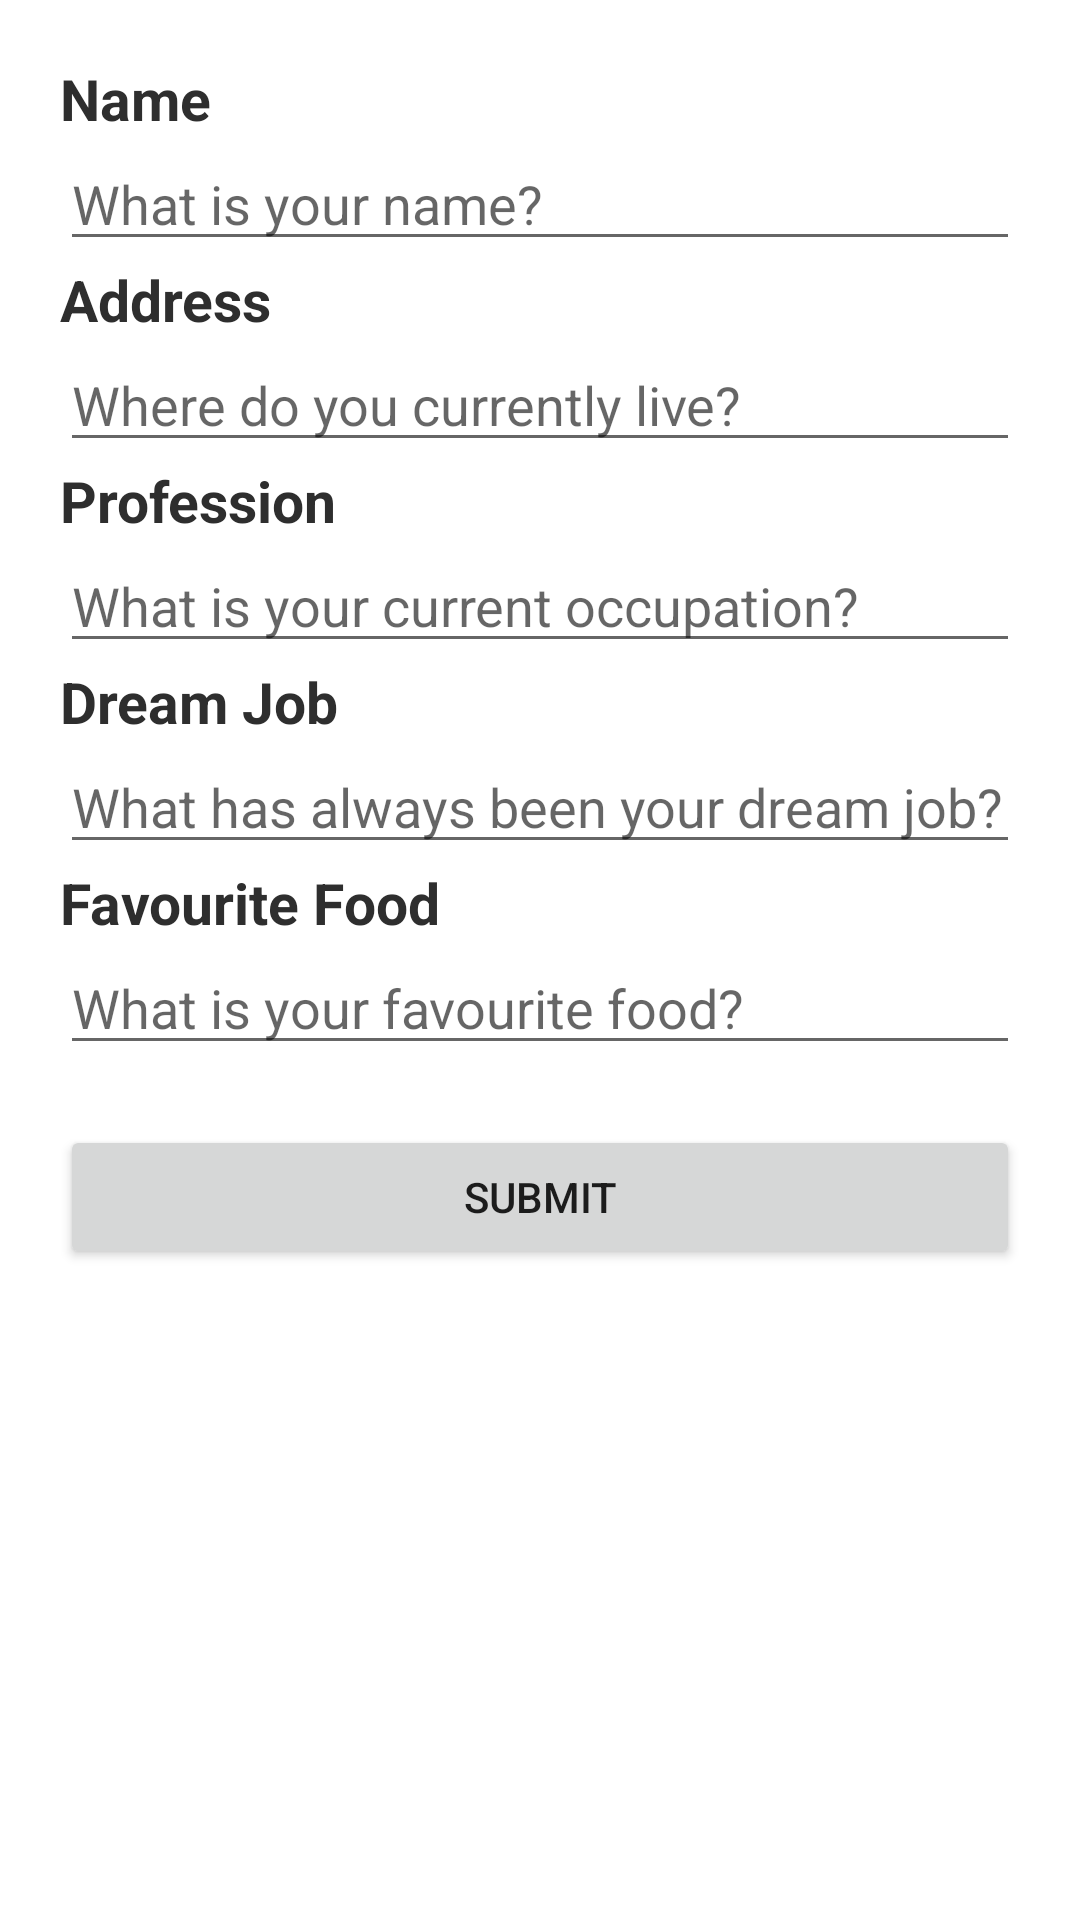

This screen was rendered from an Android layout file. Write that file and the resources it references.
<!-- AndroidManifest.xml: application theme Theme.JoviChenMcintyre_MAPD711_Task1 -->
<!-- res/layout/activity_main.xml -->
<?xml version="1.0" encoding="utf-8"?>
<ScrollView xmlns:android="http://schemas.android.com/apk/res/android"
    xmlns:tools="http://schemas.android.com/tools"
    android:layout_width="match_parent"
    android:layout_height="match_parent">

    <LinearLayout
        android:layout_width="match_parent"
        android:layout_height="wrap_content"
        android:layout_marginLeft="@dimen/page_margin"
        android:layout_marginRight="@dimen/page_margin"
        android:orientation="vertical"
        android:paddingTop="@dimen/page_margin"
        tools:context=".MainActivity">


        <TextView
            android:layout_width="wrap_content"
            android:layout_height="wrap_content"
            android:text="@string/name"
            android:textColor="@color/main_text_color"
            android:textSize="@dimen/labelTextSize"
            android:textStyle="bold" />

        <EditText
            android:id="@+id/name"
            android:layout_width="match_parent"
            android:layout_height="wrap_content"
            android:autofillHints=""
            android:ems="10"
            android:hint="@string/enter_your_full_name"
            android:inputType="textPersonName" />

        <TextView
            android:layout_width="match_parent"
            android:layout_height="wrap_content"
            android:text="@string/address"
            android:textColor="@color/main_text_color"
            android:textSize="@dimen/labelTextSize"
            android:textStyle="bold" />

        <EditText
            android:id="@+id/address"
            android:layout_width="match_parent"
            android:layout_height="wrap_content"
            android:ems="10"
            android:autofillHints=""
            android:hint="@string/enter_home_address"
            android:inputType="textPersonName" />

        <TextView
            android:layout_width="match_parent"
            android:layout_height="wrap_content"
            android:text="@string/profession"
            android:textColor="@color/main_text_color"
            android:textSize="@dimen/labelTextSize"
            android:textStyle="bold" />

        <EditText
            android:id="@+id/occupation"
            android:layout_width="match_parent"
            android:layout_height="wrap_content"
            android:ems="10"
            android:autofillHints=""
            android:hint="@string/enter_your_occupation"
            android:inputType="textPersonName" />

        <TextView
            android:layout_width="match_parent"
            android:layout_height="0dp"
            android:layout_weight="1"
            android:text="@string/dream_job"
            android:textColor="@color/main_text_color"
            android:textSize="@dimen/labelTextSize"
            android:textStyle="bold" />

        <EditText
            android:id="@+id/dream_job"
            android:autofillHints=""
            android:layout_width="match_parent"
            android:layout_height="wrap_content"
            android:ems="10"
            android:hint="@string/enter_your_dream_job"
            android:inputType="textPersonName" />


        <TextView
            android:layout_width="match_parent"
            android:layout_height="wrap_content"
            android:text="@string/favourite_food"
            android:textColor="@color/main_text_color"
            android:textSize="@dimen/labelTextSize"
            android:textStyle="bold" />

        <EditText
            android:id="@+id/favourite"
            android:autofillHints=""
            android:layout_width="match_parent"
            android:layout_height="wrap_content"
            android:ems="10"
            android:hint="@string/what_is_your_favourite_food"
            android:inputType="textPersonName" />

        <Button
            android:id="@+id/button"
            android:layout_width="match_parent"
            android:layout_height="wrap_content"
            android:onClick="onSubmit"
            android:layout_marginTop="20dp"
            android:text="@string/submit" />


    </LinearLayout>
</ScrollView>
<!-- resources referenced by this layout -->
<resources>
  <color name="main_text_color">#2E2E2E</color>
  <dimen name="labelTextSize">19sp</dimen>
  <dimen name="page_margin">20dp</dimen>
  <string name="address">Address</string>
  <string name="dream_job">Dream Job</string>
  <string name="enter_home_address">Where do you currently live?</string>
  <string name="enter_your_dream_job">What has always been your dream job?</string>
  <string name="enter_your_full_name">What is your name?</string>
  <string name="enter_your_occupation">What is your current occupation?</string>
  <string name="favourite_food">Favourite Food</string>
  <string name="name">Name</string>
  <string name="profession">Profession</string>
  <string name="submit">Submit</string>
  <string name="what_is_your_favourite_food">What is your favourite food?</string>
  <style name="Theme.JoviChenMcintyre_MAPD711_Task1" parent="Theme.MaterialComponents.DayNight.DarkActionBar">
          
          <item name="colorPrimary">@color/purple_500</item>
          <item name="colorPrimaryVariant">@color/purple_700</item>
          <item name="colorOnPrimary">@color/white</item>
          
          <item name="colorSecondary">@color/teal_200</item>
          <item name="colorSecondaryVariant">@color/teal_700</item>
          <item name="colorOnSecondary">@color/main_text_color</item>
          
          <item name="android:statusBarColor" tools:targetApi="l">?attr/colorPrimaryVariant</item>
          
      </style>
  <color name="purple_500">#FF57607D</color>
  <color name="purple_700">#FF57607D</color>
  <color name="white">#FFFFFFFF</color>
  <color name="teal_200">#7736B8</color>
  <color name="teal_700">#FF018786</color>
</resources>
